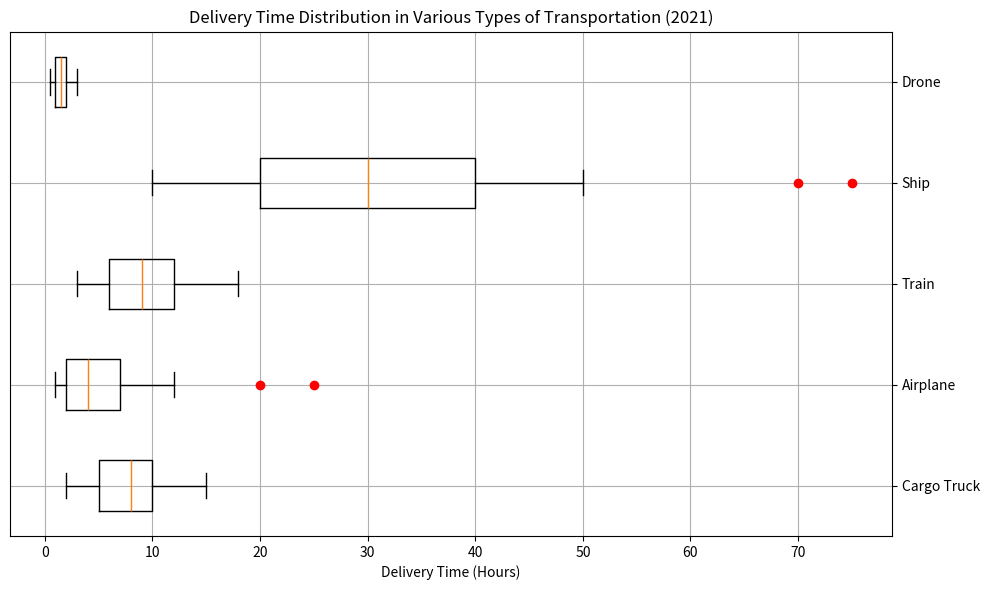

Write Python code to recreate this figure. (Note: this script raises an exception after producing the figure.)
import matplotlib.pyplot as plt

# Data
data = [['Cargo Truck',2,5,8,10,15,[]], ['Airplane',1,2,4,7,12,[20,25]], ['Train',3,6,9,12,18,[]], ['Ship',10,20,30,40,50,[70,75]], ['Drone',0.5,1,1.5,2,3,[]]]
categories = [item[0] for item in data]
values = [item[1:-1] for item in data]
outliers = [item[-1] for item in data]

# Create figure and axes
fig = plt.figure(figsize=(10, 6))
ax = fig.add_subplot(111)

# Create boxplot
ax.boxplot(values, vert=False, widths=0.5)

# Plot outliers
for i, outlier in enumerate(outliers):
    if outlier:
        ax.plot(outlier, [i + 1] * len(outlier), 'ro')

# Set labels
ax.set_yticklabels(categories)
ax.set_xlabel('Delivery Time (Hours)')

# Set title, background grid and mirror the axes 
ax.set_title('Delivery Time Distribution in Various Types of Transportation (2021)')
ax.grid(True)
ax.yaxis.tick_right()

# Save figure
plt.tight_layout()
plt.savefig('/cpfs01/user/yehancheng/workspace/datasets/SimChartV2/demo/box/png/107_202312270030.png')

# Clear the current figure
plt.clf()
